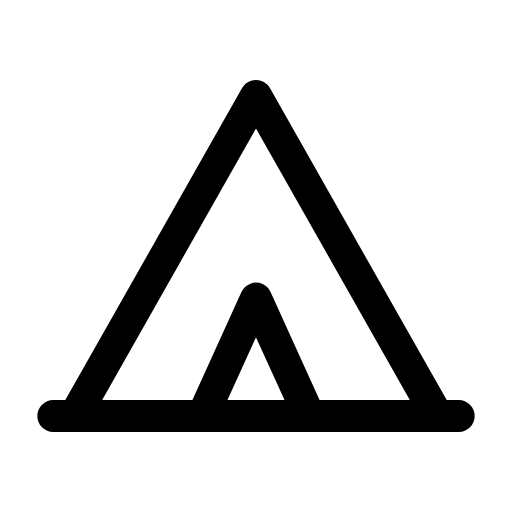
t = 0.00 s
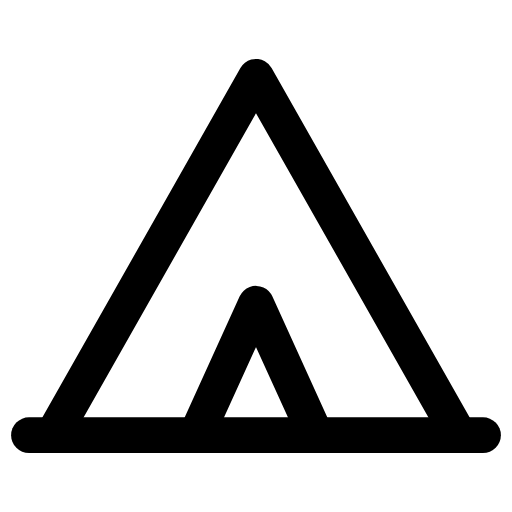
t = 0.08 s
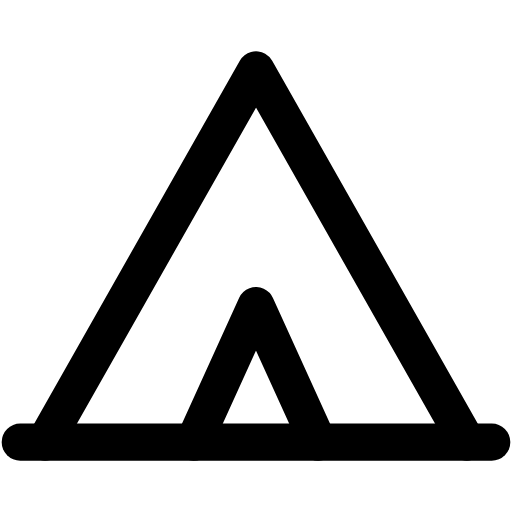
t = 0.24 s
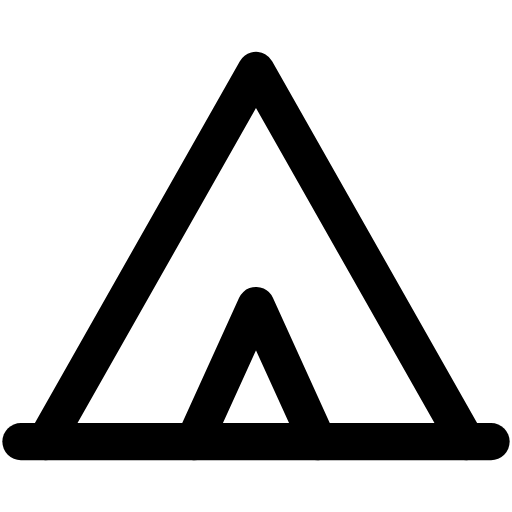
t = 0.32 s
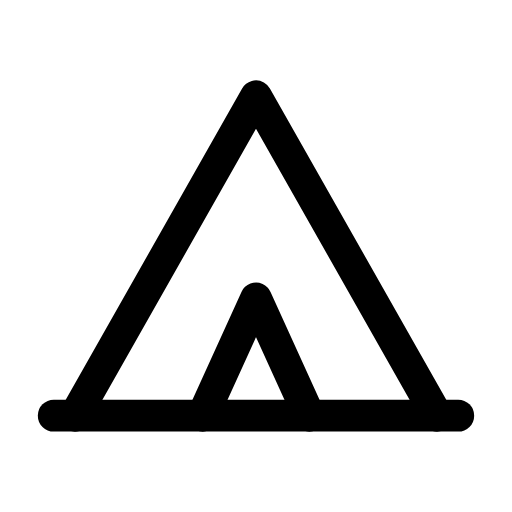
t = 0.51 s
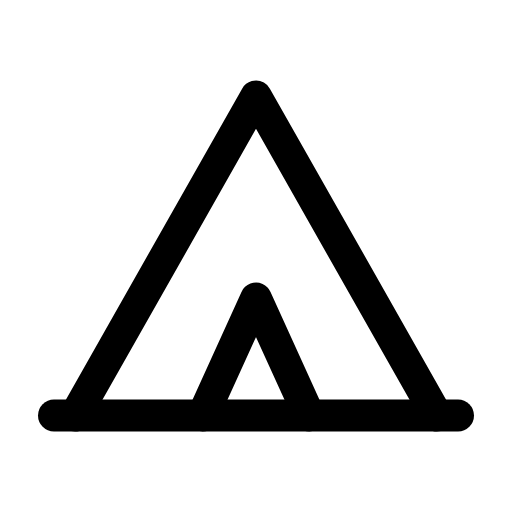
t = 0.60 s

The animated SVG that drew these frames (rendered in a browser with its animation timeline set to each time). Animation: 1 CSS @keyframes rule; one cycle of 0.70 s, repeats indefinitely.

<svg xmlns="http://www.w3.org/2000/svg" viewBox="0 0 24 24" width="24" height="24" class="rd-a-tent" data-rd-animate="hover"><style>.rd-a-tent{overflow:visible}.rd-a-tent *{transform-box:view-box}.rd-a-tent .a{transform-origin:12px 12px}@media (prefers-reduced-motion:no-preference){.rd-a-tent[data-rd-animate="hover"]:hover .a,:hover>.rd-a-tent[data-rd-animate="parent"] .a,.rd-a-tent[data-rd-animate="play"] .a,.rd-a-tent[data-rd-animate="loop"] .a{animation:rd-tent-m calc(0.7s*var(--rd-speed,1)) cubic-bezier(.34,1.3,.5,1)}.rd-a-tent[data-rd-animate="loop"] *{animation-iteration-count:infinite!important}@keyframes rd-tent-m{0%,100%{scale:1}45%{scale:1.16}}}</style><g fill="none" stroke="currentColor" stroke-linecap="round" stroke-linejoin="round" stroke-width="1.5"><g class="a"><path d="M3.5 19.5L12 4.5l8.5 15"/><path d="M2.5 19.5h19"/><path d="M9.5 19.5L12 14l2.5 5.5"/></g></g></svg>
